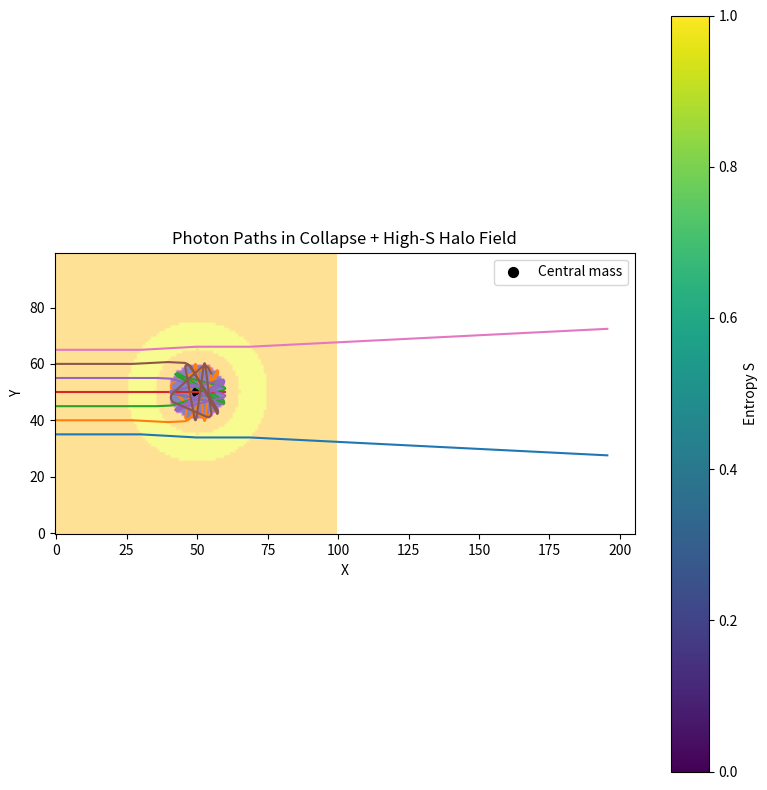

Generate this figure with matplotlib:
import numpy as np
import matplotlib.pyplot as plt

# This is a simplified re-implementation of the high-S repulsion ("dark matter") simulation,
# extended to test if lensing (path curvature) is also recovered when high-S halos are present.

GRID_SIZE = 100
NUM_STEPS = 200
C = 1.0  # speed cap
G = 1.0  # coupling

# --- Create entropy field with central low-S mass and surrounding high-S halo ---
entropy_field = np.ones((GRID_SIZE, GRID_SIZE)) * 0.9  # baseline high entropy
cx, cy = GRID_SIZE // 2, GRID_SIZE // 2

# Low-entropy center (collapse well)
for x in range(GRID_SIZE):
    for y in range(GRID_SIZE):
        dist = np.sqrt((x - cx) ** 2 + (y - cy) ** 2)
        if dist < 10:
            entropy_field[x, y] = 0.2  # strong collapse center
        elif 15 < dist < 25:
            entropy_field[x, y] = 1.0  # high-S halo (repulsive zone)

collapse_field = 1 - entropy_field

# --- Set up photon-like particles ---
num_rays = 7
impact_params = np.linspace(-15, 15, num_rays)
particles = []
for b in impact_params:
    pos = np.array([0.0, cy + b])
    vel = np.array([1.0, 0.0]) * C  # move to +x
    particles.append({"pos": pos.copy(), "vel": vel.copy(), "trail": [pos.copy()]})

# --- Helper to get local collapse value with bounds check ---
def local_C(ix, iy):
    if 0 <= ix < GRID_SIZE and 0 <= iy < GRID_SIZE:
        return collapse_field[ix, iy]
    return 0.0

# --- Main integration loop ---
for _ in range(NUM_STEPS):
    for p in particles:
        x, y = p["pos"]
        ix, iy = int(round(x)), int(round(y))
        # Compute force from gradient of C
        if 1 <= ix < GRID_SIZE - 1 and 1 <= iy < GRID_SIZE - 1:
            dCdx = (local_C(ix + 1, iy) - local_C(ix - 1, iy)) / 2.0
            dCdy = (local_C(ix, iy + 1) - local_C(ix, iy - 1)) / 2.0
            force = np.array([dCdx, dCdy]) * G
        else:
            force = np.zeros(2)
        # Update velocity and cap speed
        p["vel"] += force
        speed = np.linalg.norm(p["vel"])
        if speed > C:
            p["vel"] = p["vel"] / speed * C
        # Update position
        p["pos"] += p["vel"]
        p["trail"].append(p["pos"].copy())

# --- Plot results ---
plt.figure(figsize=(8, 8))
# Plot entropy field as background
plt.imshow(entropy_field.T, origin='lower', cmap='plasma', alpha=0.5)
# Plot each ray's path
for p in particles:
    trail = np.array(p["trail"])
    plt.plot(trail[:, 0], trail[:, 1], lw=1.5)
# Mark center
plt.scatter([cx], [cy], color='black', marker='o', s=50, label="Central mass")
plt.colorbar(label="Entropy S")
plt.title("Photon Paths in Collapse + High-S Halo Field")
plt.xlabel("X")
plt.ylabel("Y")
plt.legend()
plt.tight_layout()
plt.show()